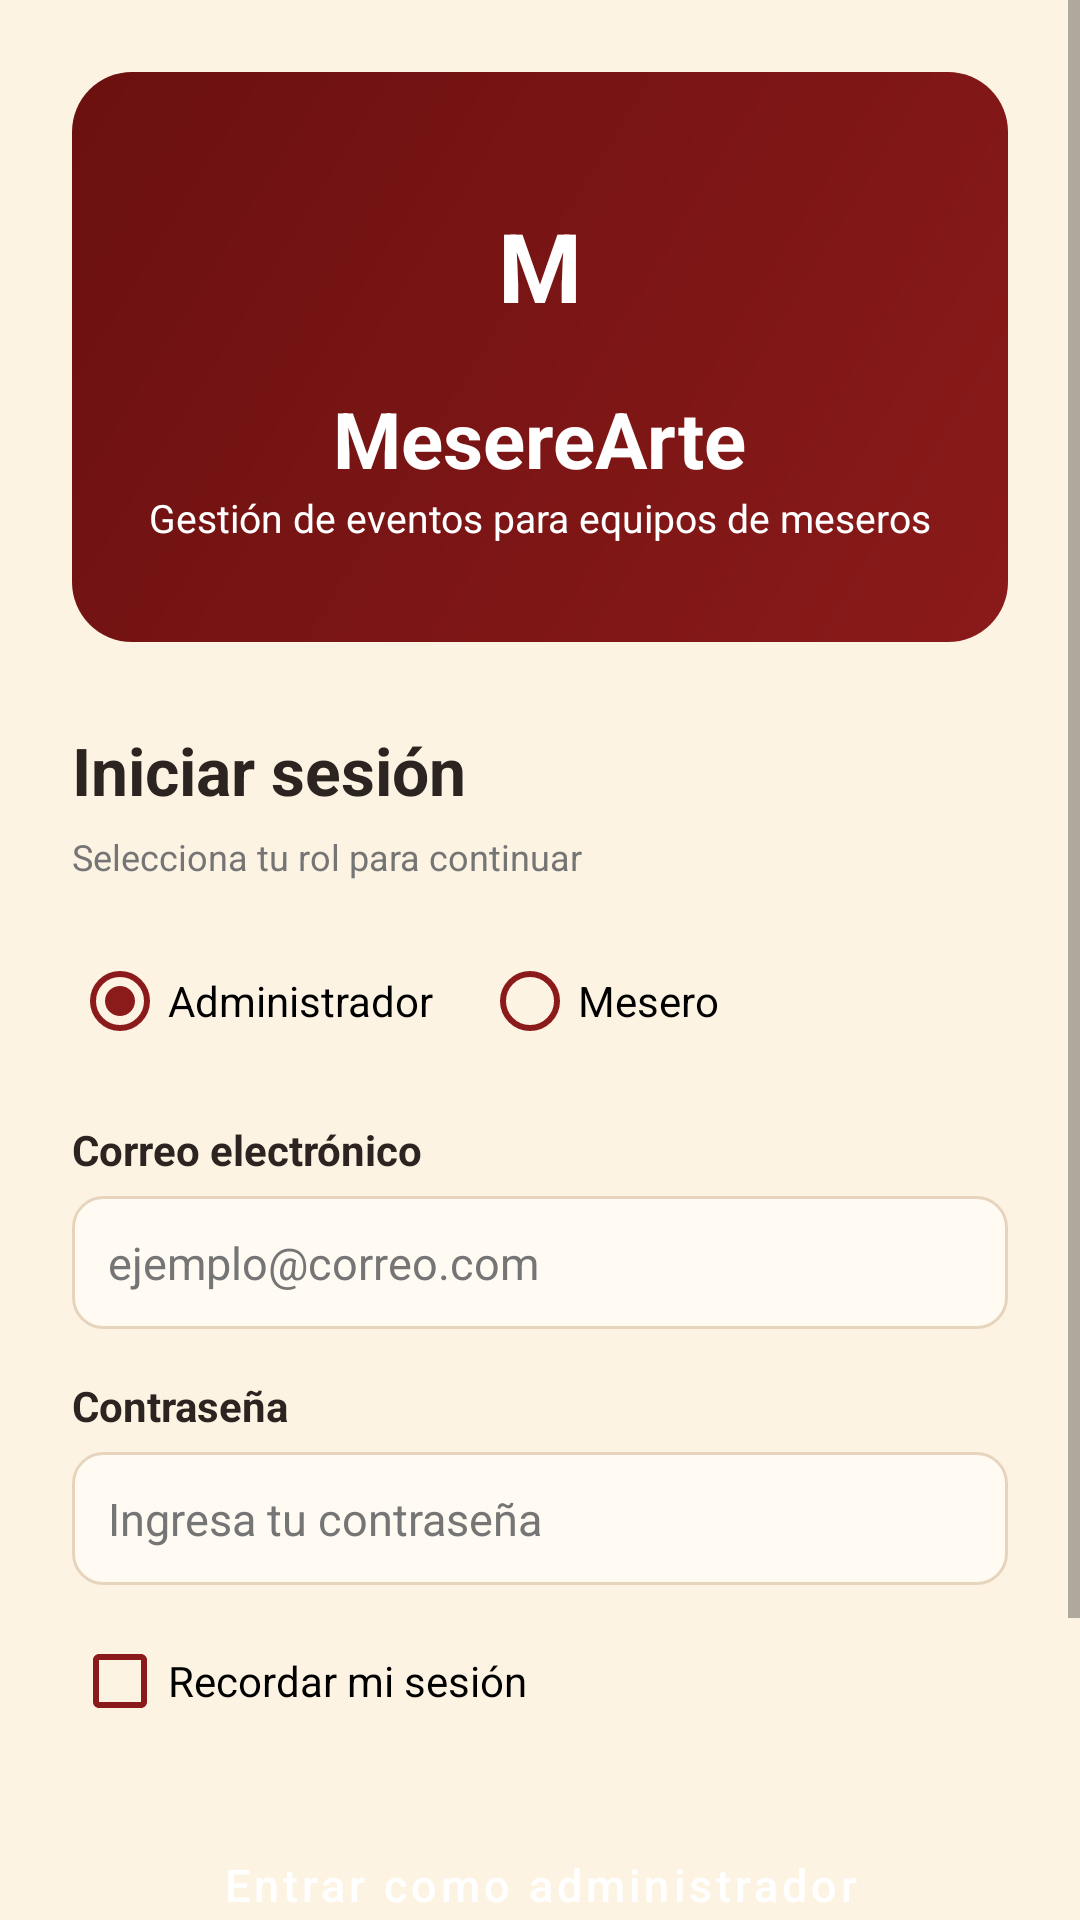

Android layout source for this screen:
<!-- AndroidManifest.xml: application theme Theme.MesereArte -->
<!-- res/layout/activity_login.xml -->
<?xml version="1.0" encoding="utf-8"?>
<ScrollView xmlns:android="http://schemas.android.com/apk/res/android"
    android:id="@+id/loginRoot"
    android:layout_width="match_parent"
    android:layout_height="match_parent"
    android:background="@color/cream"
    android:fillViewport="true">

    <LinearLayout
        android:layout_width="match_parent"
        android:layout_height="wrap_content"
        android:orientation="vertical"
        android:padding="24dp">

        
        <FrameLayout
            android:layout_width="match_parent"
            android:layout_height="190dp"
            android:background="@drawable/bg_header">

            <LinearLayout
                android:layout_width="match_parent"
                android:layout_height="match_parent"
                android:gravity="center"
                android:orientation="vertical">

                <TextView
                    android:layout_width="64dp"
                    android:layout_height="64dp"
                    android:background="@drawable/bg_logo"
                    android:gravity="center"
                    android:text="M"
                    android:textColor="@android:color/white"
                    android:textSize="32sp"
                    android:textStyle="bold" />

                <TextView
                    android:layout_width="wrap_content"
                    android:layout_height="wrap_content"
                    android:layout_marginTop="8dp"
                    android:text="MesereArte"
                    android:textColor="@android:color/white"
                    android:textSize="26sp"
                    android:textStyle="bold" />

                <TextView
                    android:layout_width="wrap_content"
                    android:layout_height="wrap_content"
                    android:text="Gestión de eventos para equipos de meseros"
                    android:textColor="@android:color/white"
                    android:textSize="13sp" />

            </LinearLayout>
        </FrameLayout>

        
        <TextView
            style="@style/Mesere.Title"
            android:layout_width="match_parent"
            android:layout_height="wrap_content"
            android:layout_marginTop="28dp"
            android:text="Iniciar sesión" />

        <TextView
            style="@style/Mesere.Subtitle"
            android:layout_width="match_parent"
            android:layout_height="wrap_content"
            android:layout_marginTop="6dp"
            android:text="Selecciona tu rol para continuar" />

        
        <RadioGroup
            android:id="@+id/rgRol"
            android:layout_width="match_parent"
            android:layout_height="wrap_content"
            android:layout_marginTop="16dp"
            android:checkedButton="@id/rbAdministrador"
            android:orientation="horizontal">

            <RadioButton
                android:id="@+id/rbAdministrador"
                android:layout_width="wrap_content"
                android:layout_height="wrap_content"
                android:buttonTint="@color/burgundy"
                android:text="Administrador" />

            <RadioButton
                android:id="@+id/rbMesero"
                android:layout_width="wrap_content"
                android:layout_height="wrap_content"
                android:layout_marginStart="16dp"
                android:buttonTint="@color/burgundy"
                android:text="Mesero" />

        </RadioGroup>

        
        <TextView
            style="@style/Mesere.Label"
            android:layout_width="match_parent"
            android:layout_height="wrap_content"
            android:text="Correo electrónico" />

        <EditText
            android:id="@+id/etCorreo"
            style="@style/Mesere.Input"
            android:layout_width="match_parent"
            android:layout_height="wrap_content"
            android:hint="ejemplo@correo.com"
            android:inputType="textEmailAddress"
            android:singleLine="true" />

        
        <TextView
            style="@style/Mesere.Label"
            android:layout_width="match_parent"
            android:layout_height="wrap_content"
            android:text="Contraseña" />

        <EditText
            android:id="@+id/etContrasena"
            style="@style/Mesere.Input"
            android:layout_width="match_parent"
            android:layout_height="wrap_content"
            android:hint="Ingresa tu contraseña"
            android:inputType="textPassword"
            android:singleLine="true" />

        
        <CheckBox
            android:id="@+id/cbRecordar"
            android:layout_width="wrap_content"
            android:layout_height="wrap_content"
            android:layout_marginTop="8dp"
            android:buttonTint="@color/burgundy"
            android:text="Recordar mi sesión" />

        
        <Button
            android:id="@+id/btnEntrarAdmin"
            style="@style/Mesere.Button.Primary"
            android:layout_width="match_parent"
            android:layout_height="wrap_content"
            android:layout_marginTop="20dp"
            android:text="Entrar como administrador" />

        <Button
            android:id="@+id/btnEntrarMesero"
            style="@style/Mesere.Button.Dark"
            android:layout_width="match_parent"
            android:layout_height="wrap_content"
            android:layout_marginTop="20dp"
            android:text="Entrar como mesero"
            android:visibility="gone" />

        
        <TextView
            android:id="@+id/tvRegistro"
            android:layout_width="match_parent"
            android:layout_height="wrap_content"
            android:layout_marginTop="24dp"
            android:layout_marginBottom="24dp"
            android:clickable="true"
            android:focusable="true"
            android:gravity="center"
            android:padding="8dp"
            android:text="¿No tienes cuenta? Regístrate"
            android:textColor="@color/burgundy"
            android:textStyle="bold" />

    </LinearLayout>

</ScrollView>
<!-- resources referenced by this layout -->
<resources>
  <color name="burgundy">#8B1A1A</color>
  <color name="cream">#FDF3E3</color>
  <!-- drawable bg_header (drawable) -->
  <?xml version="1.0" encoding="utf-8"?>
  <shape xmlns:android="http://schemas.android.com/apk/res/android" android:shape="rectangle">
      <gradient
          android:angle="315"
          android:startColor="@color/burgundy_dark"
          android:endColor="@color/burgundy" />
      <corners android:radius="20dp" />
  </shape>
  <style name="Mesere.Button.Dark" parent="Mesere.Button.Primary">
          <item name="backgroundTint">@color/brown_dark</item>
      </style>
  <style name="Mesere.Button.Primary" parent="Widget.MaterialComponents.Button">
          <item name="backgroundTint">@color/burgundy</item>
          <item name="android:textColor">@android:color/white</item>
          <item name="android:textAllCaps">false</item>
          <item name="android:textSize">15sp</item>
          <item name="cornerRadius">12dp</item>
          <item name="android:paddingTop">12dp</item>
          <item name="android:paddingBottom">12dp</item>
      </style>
  <style name="Mesere.Input" parent="">
          <item name="android:background">@drawable/bg_input</item>
          <item name="android:padding">12dp</item>
          <item name="android:textSize">15sp</item>
          <item name="android:textColor">@color/brown_dark</item>
          <item name="android:textColorHint">@color/text_secondary</item>
      </style>
  <style name="Mesere.Label" parent="">
          <item name="android:textSize">14sp</item>
          <item name="android:textStyle">bold</item>
          <item name="android:textColor">@color/brown_dark</item>
          <item name="android:paddingTop">16dp</item>
          <item name="android:paddingBottom">6dp</item>
      </style>
  <style name="Mesere.Subtitle" parent="">
          <item name="android:textSize">12sp</item>
          <item name="android:textColor">@color/text_secondary</item>
      </style>
  <style name="Mesere.Title" parent="">
          <item name="android:textSize">22sp</item>
          <item name="android:textStyle">bold</item>
          <item name="android:textColor">@color/brown_dark</item>
      </style>
  <style name="Theme.MesereArte" parent="Base.Theme.MesereArte" />
  <color name="burgundy_dark">#6B1010</color>
  <color name="brown_dark">#2B2420</color>
  <!-- drawable bg_input (drawable) -->
  <?xml version="1.0" encoding="utf-8"?>
  <shape xmlns:android="http://schemas.android.com/apk/res/android" android:shape="rectangle">
      <solid android:color="@color/cream_card" />
      <stroke android:width="1dp" android:color="@color/border" />
      <corners android:radius="10dp" />
  </shape>
  <color name="text_secondary">#757575</color>
  <style name="Base.Theme.MesereArte" parent="Theme.MaterialComponents.Light.NoActionBar">
  
          
          <item name="colorPrimary">@color/burgundy</item>
          <item name="colorPrimaryVariant">@color/burgundy_dark</item>
          <item name="colorSecondary">@color/tan</item>
  
          
          <item name="android:statusBarColor">@color/brown_dark</item>
          <item name="android:windowLightStatusBar">false</item>
  
          
          <item name="android:windowBackground">@color/cream</item>
  
      </style>
  <color name="cream_card">#FFFAF2</color>
  <color name="border">#E6D5BC</color>
  <color name="tan">#B5895A</color>
</resources>
